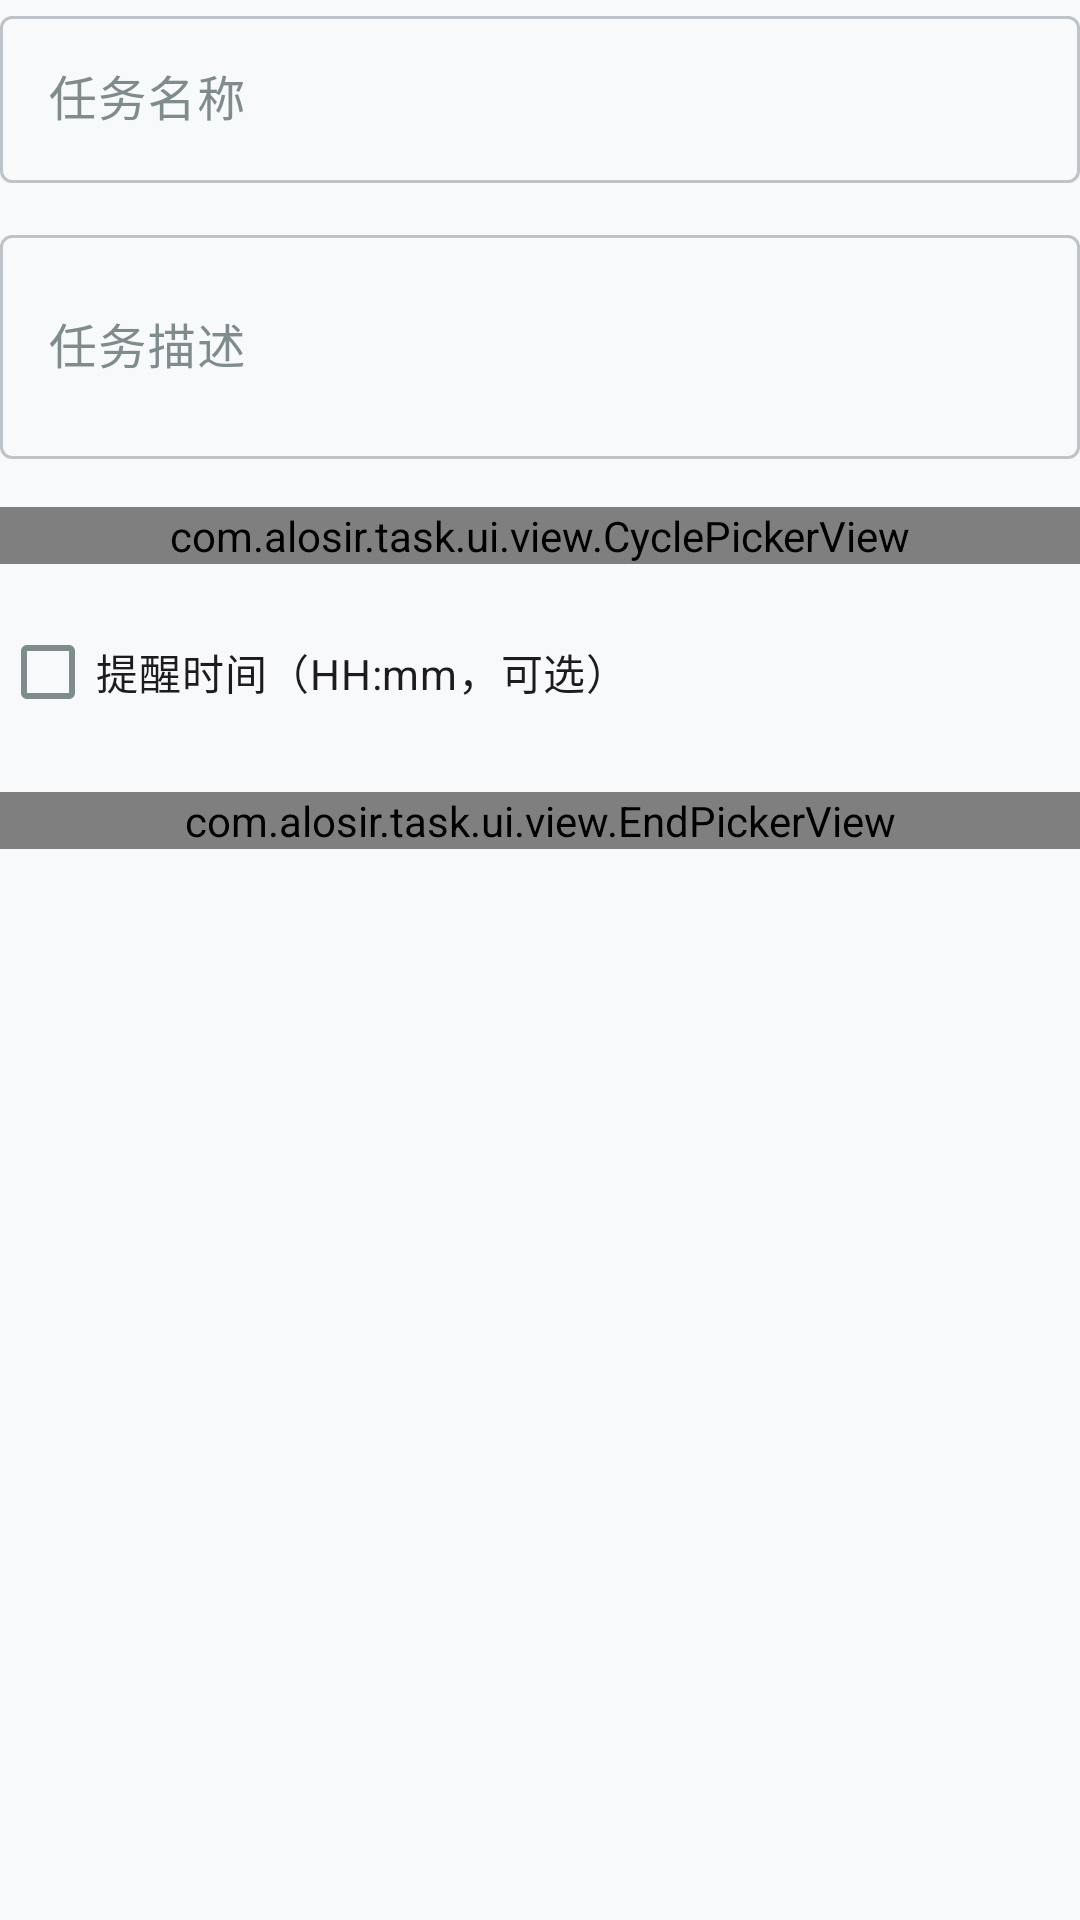

This screen was rendered from an Android layout file. Write that file and the resources it references.
<!-- AndroidManifest.xml: application theme Theme.CheckinMaster -->
<!-- res/layout/bottom_sheet_add_checkin_other.xml -->
<?xml version="1.0" encoding="utf-8"?>
<LinearLayout xmlns:android="http://schemas.android.com/apk/res/android"
    android:layout_width="match_parent"
    android:layout_height="wrap_content"
    android:orientation="vertical">

    <com.google.android.material.textfield.TextInputLayout
        android:layout_width="match_parent"
        android:layout_height="wrap_content"
        style="@style/Widget.Material3.TextInputLayout.OutlinedBox"
        android:hint="@string/hint_task_name">

        <com.google.android.material.textfield.TextInputEditText
            android:id="@+id/editName"
            android:layout_width="match_parent"
            android:layout_height="wrap_content"
            android:inputType="text"
            android:maxLines="1" />

    </com.google.android.material.textfield.TextInputLayout>

    <com.google.android.material.textfield.TextInputLayout
        android:layout_width="match_parent"
        android:layout_height="wrap_content"
        android:layout_marginTop="12dp"
        style="@style/Widget.Material3.TextInputLayout.OutlinedBox"
        android:hint="@string/hint_task_description">

        <com.google.android.material.textfield.TextInputEditText
            android:id="@+id/editDesc"
            android:layout_width="match_parent"
            android:layout_height="wrap_content"
            android:inputType="textMultiLine"
            android:minLines="2"
            android:maxLines="3" />

    </com.google.android.material.textfield.TextInputLayout>

    <com.alosir.task.ui.view.CyclePickerView
        android:id="@+id/cyclePicker"
        android:layout_width="match_parent"
        android:layout_height="wrap_content"
        android:layout_marginTop="16dp" />

    <CheckBox
        android:id="@+id/checkEnableReminder"
        android:layout_width="wrap_content"
        android:layout_height="wrap_content"
        android:layout_marginTop="12dp"
        android:text="@string/reminder_time_hint" />

    <com.alosir.task.ui.view.TimePickerView
        android:id="@+id/timePicker"
        android:layout_width="match_parent"
        android:layout_height="wrap_content"
        android:layout_marginTop="8dp"
        android:visibility="gone" />

    <com.alosir.task.ui.view.EndPickerView
        android:id="@+id/endPicker"
        android:layout_width="match_parent"
        android:layout_height="wrap_content"
        android:layout_marginTop="16dp" />

</LinearLayout>
<!-- resources referenced by this layout -->
<resources>
  <string name="hint_task_description">任务描述</string>
  <string name="hint_task_name">任务名称</string>
  <string name="reminder_time_hint">提醒时间（HH:mm，可选）</string>
  <color name="md_primary">#3498db</color>
  <color name="md_on_primary">#ffffff</color>
  <color name="md_primary_container">#d6eaf8</color>
  <color name="md_on_primary_container">#001d36</color>
  <color name="md_secondary">#2ecc71</color>
  <color name="md_on_secondary">#ffffff</color>
  <color name="md_secondary_container">#d5f5e3</color>
  <color name="md_on_secondary_container">#002109</color>
  <color name="md_tertiary">#f39c12</color>
  <color name="md_on_tertiary">#ffffff</color>
  <color name="md_tertiary_container">#fdebd0</color>
  <color name="md_on_tertiary_container">#271900</color>
  <color name="md_error">#e74c3c</color>
  <color name="md_on_error">#ffffff</color>
  <color name="md_error_container">#f9d6d3</color>
  <color name="md_on_error_container">#410002</color>
  <color name="md_background">#f8f9fa</color>
  <color name="md_on_background">#2c3e50</color>
  <color name="md_surface">#f8f9fa</color>
  <color name="md_on_surface">#2c3e50</color>
  <color name="md_surface_variant">#f5f5f5</color>
  <color name="md_on_surface_variant">#7f8c8d</color>
  <color name="md_outline">#bdc3c7</color>
  <color name="md_outline_variant">#ecf0f1</color>
  <style name="Widget.CheckinMaster.BottomNavigationView" parent="Widget.Material3.BottomNavigationView">
          <item name="itemActiveIndicatorStyle">@style/Widget.CheckinMaster.BottomNavigationView.ActiveIndicator</item>
      </style>
  <style name="Widget.CheckinMaster.FloatingActionButton" parent="Widget.Material3.FloatingActionButton.Primary">
          <item name="shapeAppearance">@style/ShapeAppearance.CheckinMaster.Fab</item>
      </style>
  <style name="Widget.CheckinMaster.BottomNavigationView.ActiveIndicator" parent="Widget.Material3.BottomNavigationView.ActiveIndicator">
          <item name="android:color">@color/md_primary_container</item>
      </style>
  <style name="ShapeAppearance.CheckinMaster.Fab" parent="ShapeAppearance.Material3.LargeComponent">
          <item name="cornerFamily">rounded</item>
          <item name="cornerSize">16dp</item>
      </style>
</resources>
